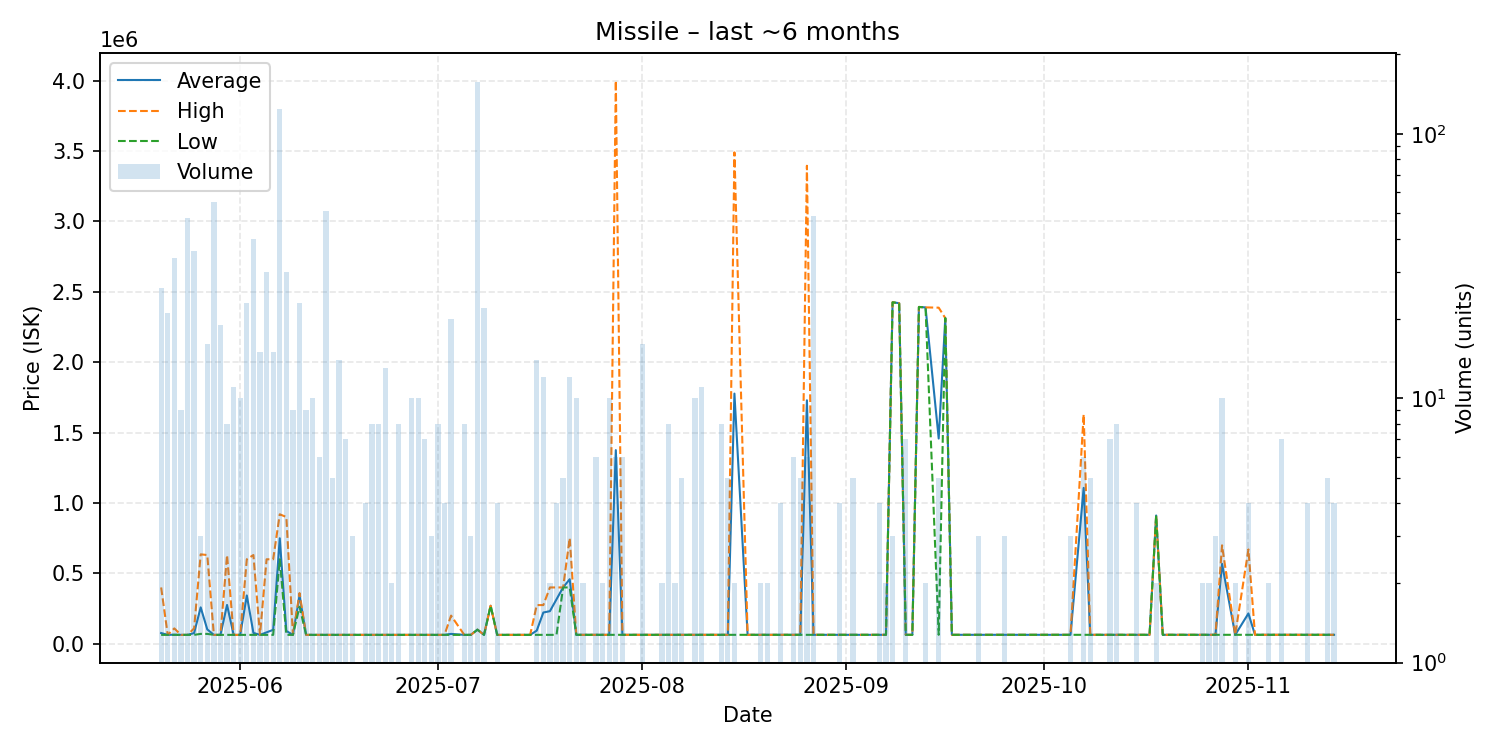

The file beside this chart, header and first rows:
date, average, highest, lowest, order_count, volume
2025-05-20, 75987, 399900, 63030, 5, 26
2025-05-21, 63050, 63050, 63050, 5, 21
2025-05-22, 64393, 109000, 63050, 9, 34
2025-05-23, 63030, 63030, 63030, 2, 9
2025-05-24, 63030, 63030, 63030, 5, 48
2025-05-25, 75816, 109100, 63030, 6, 36
2025-05-26, 258333, 635000, 70000, 2, 3
2025-05-27, 101957, 630100, 70000, 6, 16
2025-05-28, 63030, 63030, 63030, 3, 55
2025-05-29, 63030, 63030, 63030, 2, 19
2025-05-30, 275656, 630000, 63030, 5, 8
2025-05-31, 63030, 63030, 63030, 3, 11
2025-06-01, 63040, 63040, 63040, 3, 10
2025-06-02, 343198, 600000, 63050, 3, 23
2025-06-03, 77226, 630100, 63050, 8, 40
2025-06-04, 63050, 63050, 63050, 4, 15
2025-06-05, 80945, 599900, 63050, 5, 30
2025-06-06, 98827, 599700, 63050, 6, 15
2025-06-07, 749000, 919500, 599800, 13, 124
2025-06-08, 90948, 900000, 63050, 4, 30
2025-06-09, 63050, 63050, 63050, 1, 9
2025-06-10, 342739, 360100, 263000, 7, 23
2025-06-11, 63070, 63070, 63070, 1, 9
2025-06-12, 63080, 63080, 63080, 2, 10
2025-06-13, 63080, 63080, 63080, 2, 6
2025-06-14, 63071, 63080, 63070, 6, 51
2025-06-15, 63070, 63070, 63070, 1, 5
2025-06-16, 63070, 63070, 63070, 2, 14
2025-06-17, 63070, 63070, 63070, 3, 7
2025-06-18, 63070, 63070, 63070, 1, 3
2025-06-19, 63070, 63070, 63070, 1, 1
2025-06-20, 63080, 63080, 63080, 1, 4
2025-06-21, 63070, 63070, 63070, 4, 8
2025-06-22, 63070, 63070, 63070, 3, 8
2025-06-23, 63070, 63070, 63070, 2, 13
2025-06-24, 63070, 63070, 63070, 1, 2
2025-06-25, 63070, 63070, 63070, 2, 8
2025-06-26, 63070, 63070, 63070, 1, 1
2025-06-27, 63070, 63070, 63070, 3, 10
2025-06-28, 63070, 63070, 63070, 4, 10
2025-06-29, 63080, 63080, 63080, 4, 7
2025-06-30, 63080, 63080, 63080, 1, 3
2025-07-01, 63070, 63070, 63070, 2, 8
2025-07-02, 63070, 63070, 63070, 2, 4
2025-07-03, 69912, 199900, 63070, 6, 20
2025-07-05, 63070, 63070, 63070, 2, 8
2025-07-06, 63070, 63070, 63070, 2, 3
2025-07-07, 100000, 100000, 100000, 9, 157
2025-07-08, 63080, 63080, 63080, 2, 22
2025-07-09, 270000, 270000, 270000, 1, 1
2025-07-10, 63080, 63080, 63080, 2, 4
2025-07-11, 63090, 63090, 63090, 1, 1
2025-07-14, 63110, 63110, 63110, 1, 1
2025-07-15, 63110, 63110, 63110, 1, 1
2025-07-16, 93329, 274550, 63130, 4, 14
2025-07-17, 221790, 274600, 63140, 7, 12
2025-07-18, 231550, 399900, 63200, 2, 2
2025-07-19, 315652, 399800, 63210, 3, 4
2025-07-20, 399860, 399900, 399800, 3, 5
2025-07-21, 458350, 750600, 399900, 2, 12
... 79 more rows
